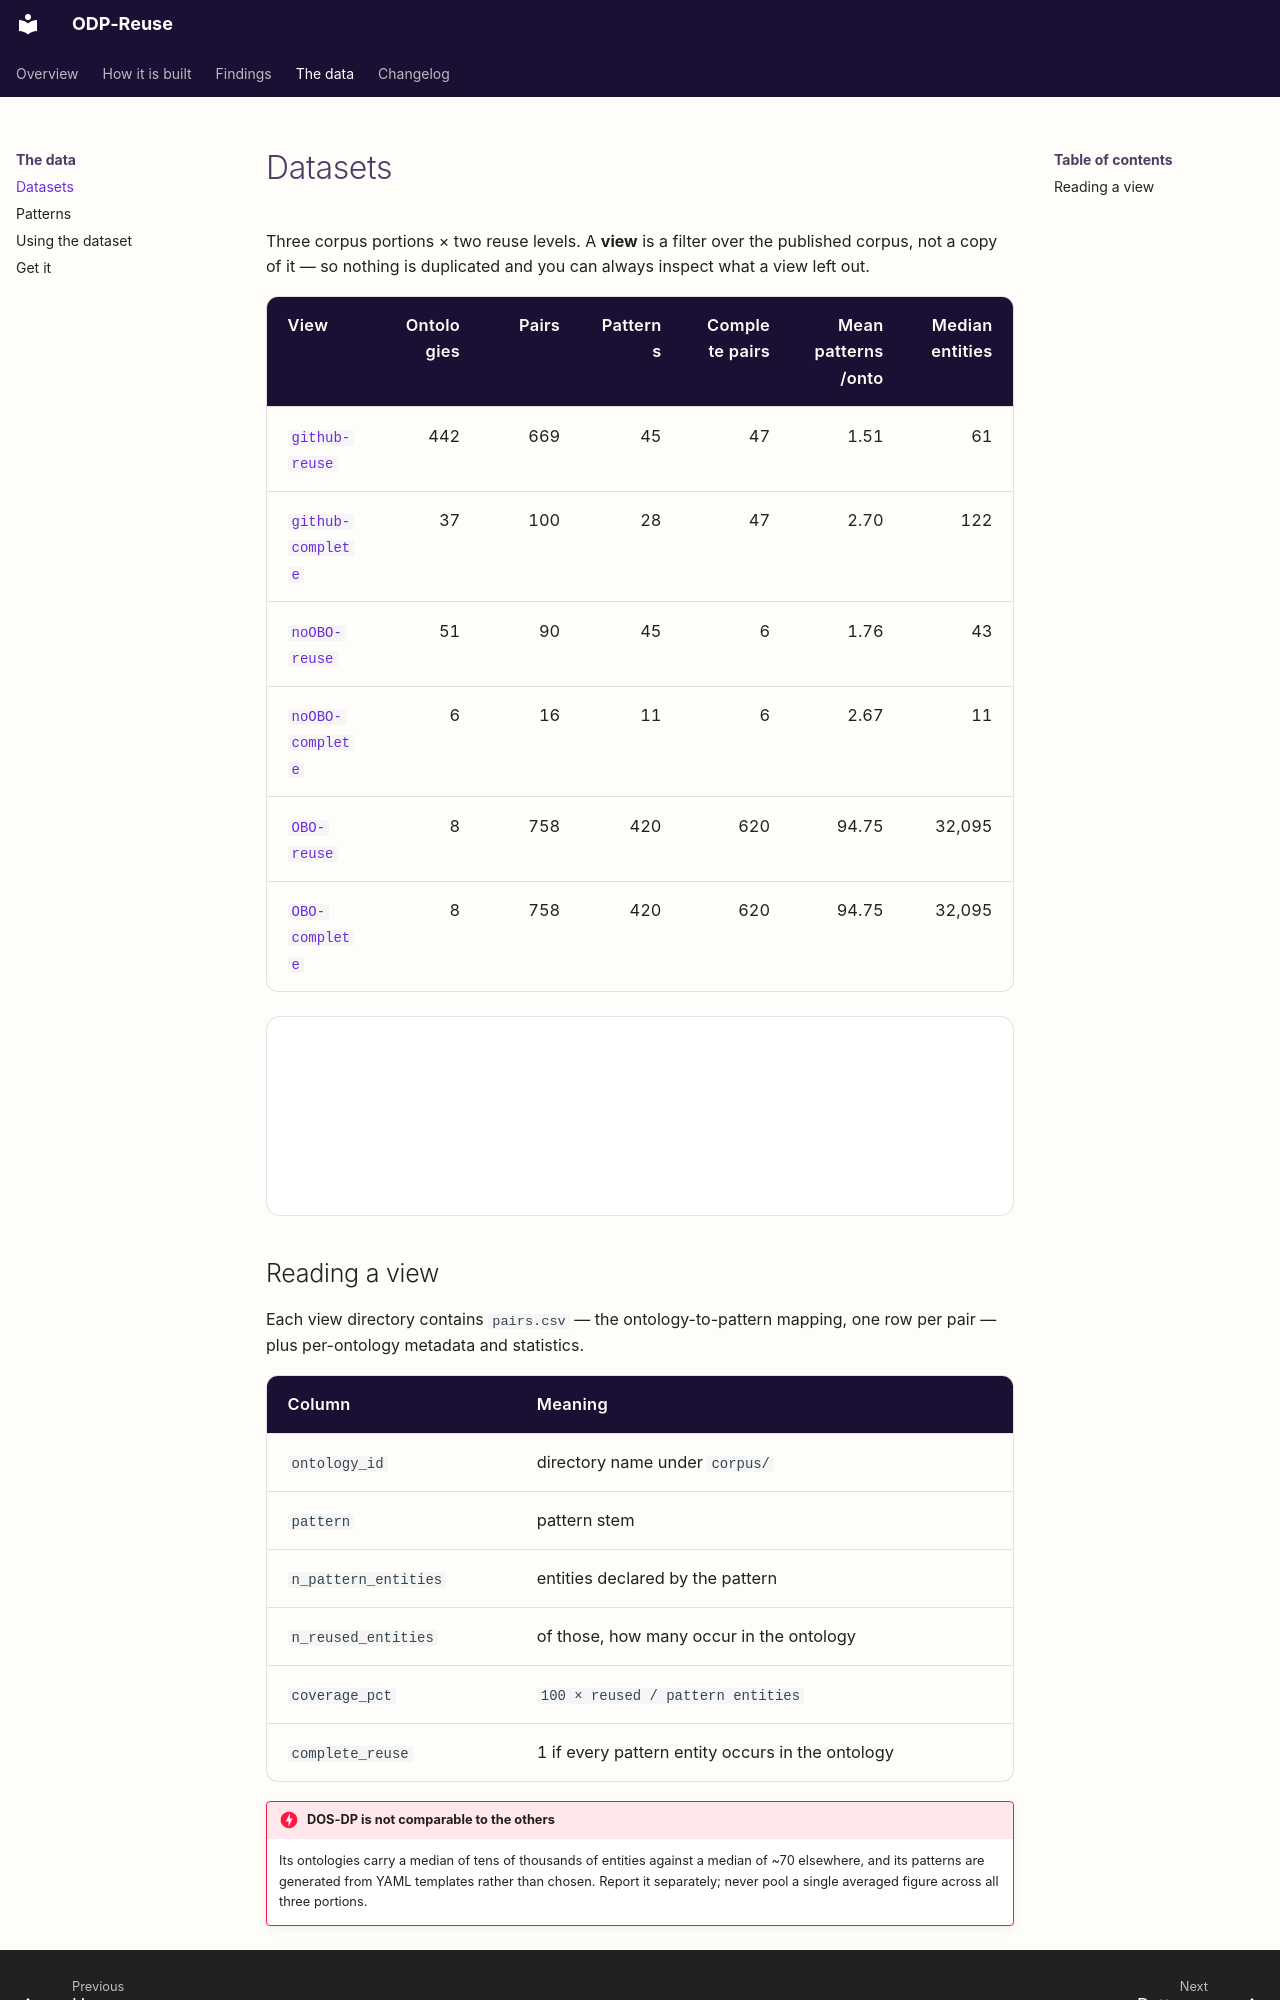

repository: ISE-FIZKarlsruhe/ODP-Reuse · page: datasets/index.html · generator: mkdocs

# Datasets

Three corpus portions × two reuse levels. A **view** is a filter over the
published corpus, not a copy of it — so nothing is duplicated and you can always
inspect what a view left out.

| View | Ontologies | Pairs | Patterns | Complete pairs | Mean patterns/onto | Median entities |
|---|---:|---:|---:|---:|---:|---:|
| [`github-reuse`](download.md) | 442 | 669 | 45 | 47 | 1.51 | 61 |
| [`github-complete`](download.md) | 37 | 100 | 28 | 47 | 2.70 | 122 |
| [`noOBO-reuse`](download.md) | 51 | 90 | 45 | 6 | 1.76 | 43 |
| [`noOBO-complete`](download.md) | 6 | 16 | 11 | 6 | 2.67 | 11 |
| [`OBO-reuse`](download.md) | 8 | 758 | 420 | 620 | 94.75 | 32,095 |
| [`OBO-complete`](download.md) | 8 | 758 | 420 | 620 | 94.75 | 32,095 |

<div id="odp-views" class="odp-viz" data-src="data/views.json"></div>
